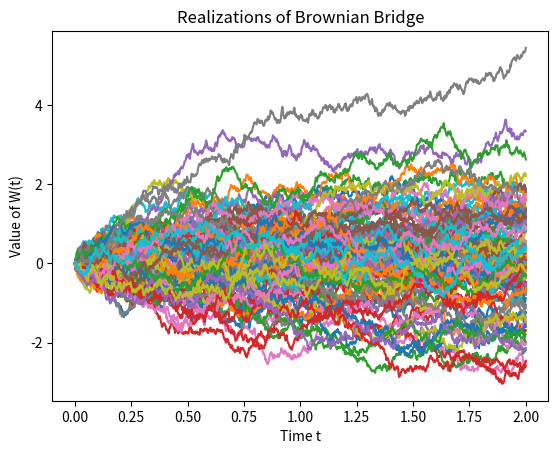

Reproduce this figure in Python.
# -*- coding: utf-8 -*-
"""
Created on Fri Oct 13 18:07:35 2023

[redacted]
"""

import numpy as np
import matplotlib.pyplot as plt

def simulate_BM(steps, T, mu = 0, sigma = 1, start = 0):
    dt = T/steps
    x = [dt*i for i in range(steps+1)]
    
    s = np.random.normal(0, sigma*np.sqrt(dt), steps+1)
    d = [mu*dt for i in range(steps+1)]
    s = s + d
    s[0] = start
    y = np.cumsum(s)
    
    return x, y

def simulate_GBM(steps, T, r = 0, sigma = 1, start = 1):
    dt = T/steps
    x = [dt*i for i in range(steps+1)]
    
    s = np.random.normal(0, sigma*np.sqrt(dt), steps+1)
    d = [(r - 0.5*sigma*sigma)*dt for i in range(steps+1)]
    s = s + d
    s[0] = 0
    y = np.cumsum(s)
    y = np.exp(y)
    y = y * start
    
    return x, y


def simulate_BB(steps, T, mu = 0, sigma = 1, start = 0, end = 1):
    dt = T/steps
    x = [dt*i for i in range(steps+1)]
    y = np.copy(x)
    y[steps] = mu*T + sigma*np.sqrt(T)*np.random.normal(0, 1)
    
    for i in range(steps-1, -1, -1):
        z = np.random.normal(0, sigma * np.sqrt(i*dt/(i+1) ) )
        y[i] = y[i+1]*(i/(i+1)) + z
    
    y = y + start
            
    return x, y

def simulate_GBB(steps, T, r = 0, sigma = 1, start = 1):
    dt = T/steps
    x = [dt*i for i in range(steps+1)]
    y = np.copy(x)
    
    
    y[steps] = (r - 0.5*sigma*sigma)*T + sigma*np.random.normal(0, 1)
    
    for i in range(steps-1, -1, -1):
        z = np.random.normal(0, 1)
        y[i] = y[i+1]*(i/(i+1)) + (sigma*np.sqrt( i*dt/(i+1) ) )*z
    
    y = start * np.exp(y)
    
    return x, y





"""
a, b = simulate_BB(1000, 1, mu = 2, sigma = 3, start = 0)
plt.plot(a, b, label = "Brownian Bridge")
a, b = simulate_BM(1000, 1, mu = 2, sigma = 3, start = 0)
plt.plot(a, b, label = "Brownian Motion")
plt.xlim(-0.01, 1.01)
plt.legend(loc = "upper left")
plt.title("Brownian Motion vs Brownian Bridge")
plt.xlabel('Time t')
plt.ylabel('Value of W(t)')
plt.show()
"""
for i in range(50):
    a, b = simulate_BM(1000, 2, mu = 0, sigma = 1, start = 0)
    plt.plot(a, b)
plt.title("Realizations of Brownian Motion")
plt.xlabel('Time t')
plt.ylabel('Value of W(t)')
plt.show()

for i in range(50):
    a, b = simulate_BB(1000, 2, mu = 0, sigma = 1, start = 0)
    plt.plot(a, b)
plt.title("Realizations of Brownian Bridge")
plt.xlabel('Time t')
plt.ylabel('Value of W(t)')
plt.show()